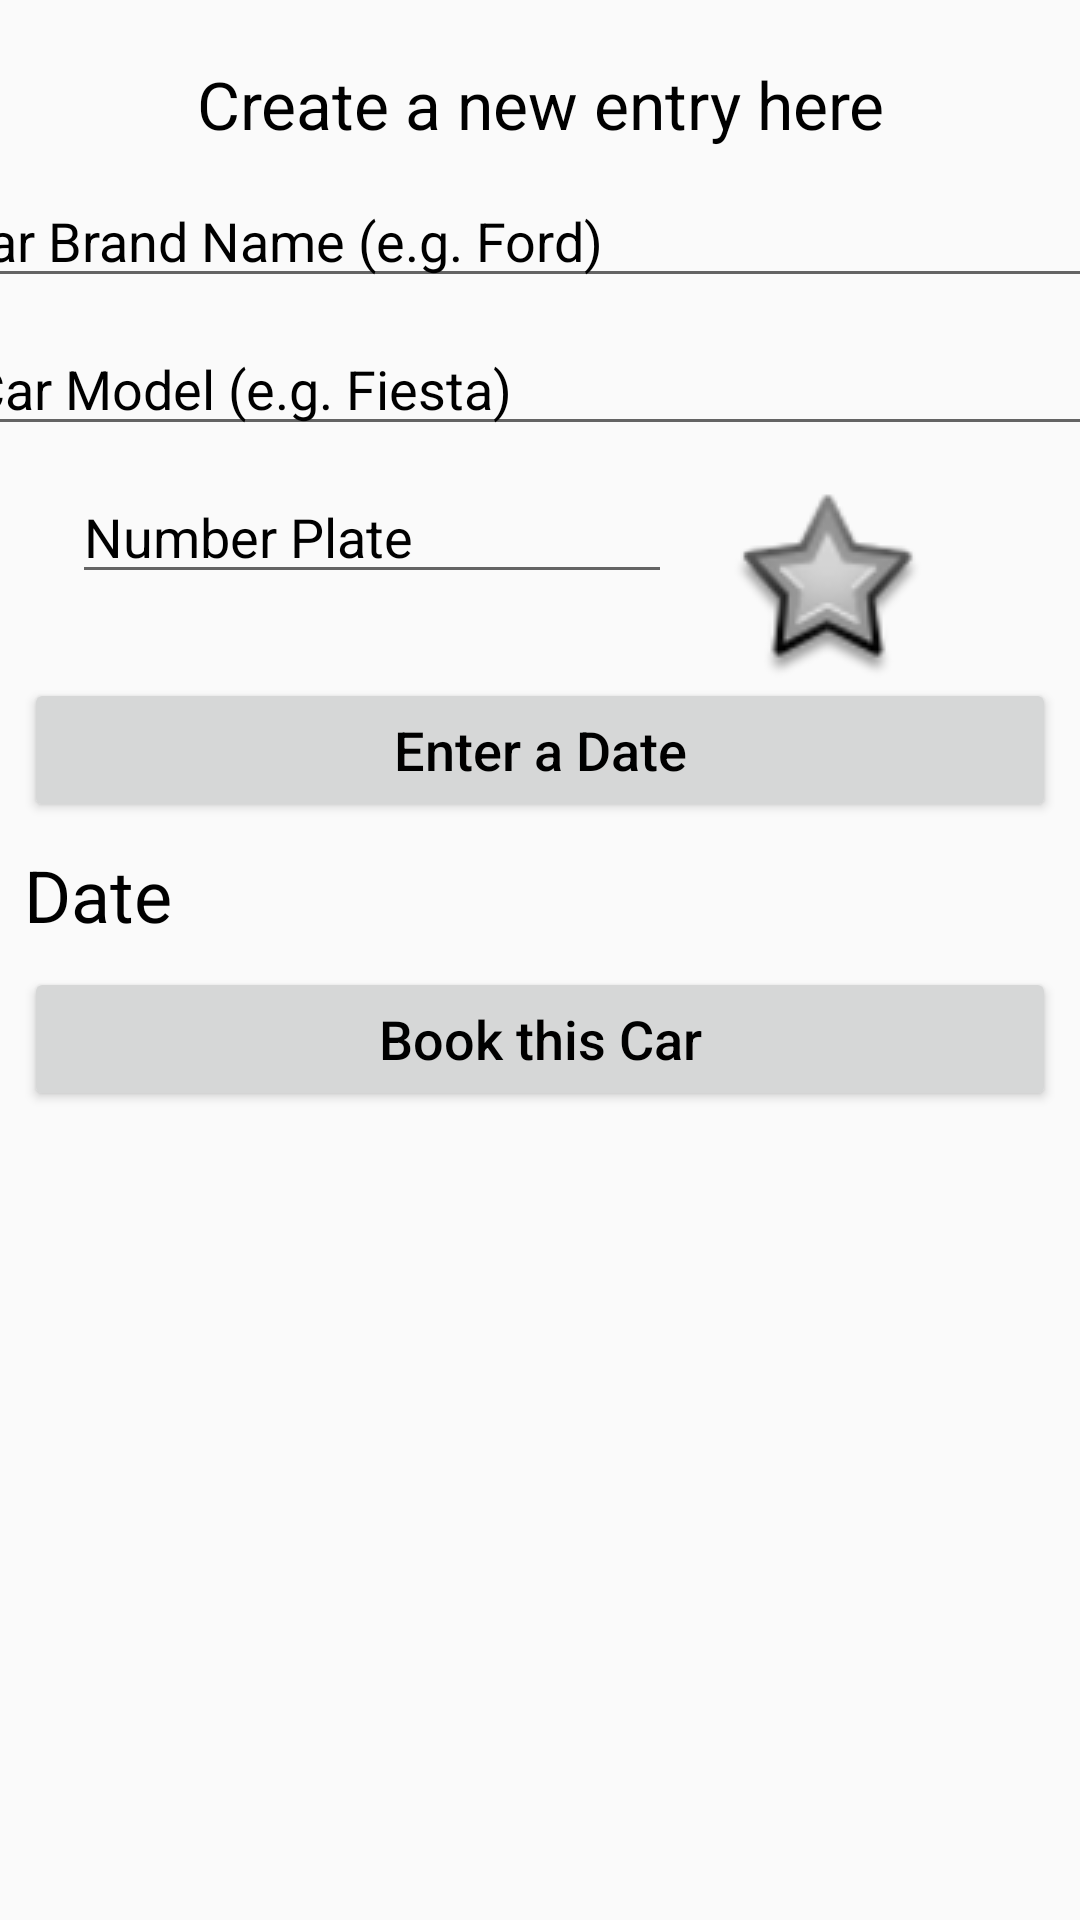

The Android layout XML behind this screen, and the referenced resources:
<!-- AndroidManifest.xml: application theme AppTheme -->
<!-- res/layout/fragment_booking.xml -->
<?xml version="1.0" encoding="utf-8"?>
<androidx.constraintlayout.widget.ConstraintLayout xmlns:android="http://schemas.android.com/apk/res/android"
    xmlns:app="http://schemas.android.com/apk/res-auto"
    xmlns:tools="http://schemas.android.com/tools"
    android:layout_width="match_parent"
    android:layout_height="match_parent"
    tools:context="ie.wit.fragments.BookingFragment"
    android:background="@drawable/book_frag_background">

    <TextView
        android:id="@+id/addNewAppointment"
        android:layout_width="match_parent"
        android:layout_height="30dp"
        android:layout_alignParentStart="true"
        android:layout_alignParentTop="true"
        android:layout_alignParentEnd="false"
        android:layout_marginTop="20dp"
        android:text="@string/addNewAppointment"
        android:textAlignment="center"
        android:textAppearance="?android:attr/textAppearanceLarge"
        android:textColor="@color/colorNavBar"
        app:layout_constraintStart_toStartOf="parent"
        app:layout_constraintTop_toTopOf="parent" />

    <com.google.android.material.textfield.TextInputEditText
        android:id="@+id/carBrand"
        android:layout_width="400dp"
        android:layout_height="0dp"
        android:layout_marginStart="8dp"
        android:layout_marginTop="8dp"
        android:layout_marginEnd="8dp"
        android:hint="@string/carBrand"
        app:layout_constraintEnd_toEndOf="parent"
        app:layout_constraintStart_toStartOf="parent"
        app:layout_constraintTop_toBottomOf="@+id/addNewAppointment"
        android:textColor="@color/colorNavBar"
        android:textColorHint="@color/colorNavBar">
    </com.google.android.material.textfield.TextInputEditText>

    <com.google.android.material.textfield.TextInputEditText
        android:id="@+id/carModel"
        android:layout_width="400dp"
        android:layout_height="0dp"
        android:layout_marginStart="8dp"
        android:layout_marginTop="8dp"
        android:layout_marginEnd="8dp"
        android:hint="@string/carModel"
        app:layout_constraintEnd_toEndOf="parent"
        app:layout_constraintHorizontal_bias="0.4"
        app:layout_constraintStart_toStartOf="parent"
        app:layout_constraintTop_toBottomOf="@id/carBrand"
        android:textColor="@color/colorNavBar"
        android:textColorHint="@color/colorNavBar">
    </com.google.android.material.textfield.TextInputEditText>

    <com.google.android.material.textfield.TextInputEditText
        android:id="@+id/numberPlate"
        android:layout_width="200dp"
        android:layout_height="wrap_content"
        android:layout_marginStart="24dp"
        android:layout_marginTop="8dp"
        android:layout_marginEnd="8dp"
        android:hint="@string/numberPlate"
        app:layout_constraintEnd_toEndOf="parent"
        app:layout_constraintHorizontal_bias="0.0"
        app:layout_constraintStart_toStartOf="parent"
        app:layout_constraintTop_toBottomOf="@+id/carModel"
        android:textColor="@color/colorNavBar"
        android:textColorHint="@color/colorNavBar"/>

    <ImageView
        android:id="@+id/imageFavourite"
        android:layout_width="64dp"
        android:layout_height="64dp"
        android:layout_alignParentTop="true"
        android:layout_marginTop="164dp"
        android:layout_marginEnd="52dp"
        app:layout_constraintEnd_toEndOf="parent"
        app:layout_constraintTop_toTopOf="parent"
        app:srcCompat="@android:drawable/star_big_off" />

    <Button
        android:id="@+id/btnGoCalendar"
        android:layout_width="match_parent"
        android:layout_height="wrap_content"
        android:layout_marginStart="8dp"
        android:layout_marginTop="28dp"
        android:layout_marginEnd="8dp"
        android:text="@string/go_to_calendar"
        android:textAllCaps="false"
        android:textColor="@color/colorNavBar"
        android:textSize="18sp"
        app:layout_constraintEnd_toEndOf="parent"
        app:layout_constraintHorizontal_bias="0.0"
        app:layout_constraintStart_toStartOf="parent"
        app:layout_constraintTop_toBottomOf="@id/numberPlate" />

    <TextView
        android:id="@+id/showDate"
        android:layout_width="130dp"
        android:layout_height="wrap_content"
        android:layout_marginHorizontal="30dp"
        android:layout_marginStart="8dp"
        android:layout_marginTop="56dp"
        android:hint="@string/date"
        android:textSize="24sp"
        app:layout_constraintStart_toStartOf="parent"
        app:layout_constraintTop_toTopOf="@id/btnGoCalendar"
        android:textColor="@color/colorNavBar"
        android:textColorHint="@color/colorNavBar"/>

    <Button
        android:id="@+id/btnAddCar"
        android:layout_width="match_parent"
        android:layout_height="wrap_content"
        android:layout_marginStart="8dp"
        android:layout_marginTop="8dp"
        android:layout_marginEnd="8dp"
        android:text="@string/addNewCar"
        android:textAllCaps="false"
        android:textSize="18sp"
        app:layout_constraintEnd_toEndOf="parent"
        app:layout_constraintStart_toStartOf="parent"
        app:layout_constraintTop_toBottomOf="@+id/showDate"
        android:textColor="@color/colorNavBar"/>

</androidx.constraintlayout.widget.ConstraintLayout>
<!-- resources referenced by this layout -->
<resources>
  <color name="colorNavBar">#000000</color>
  <string name="addNewAppointment">Create a new entry here</string>
  <string name="addNewCar">Book this Car</string>
  <string name="carBrand">Car Brand Name (e.g. Ford)</string>
  <string name="carModel">Car Model (e.g. Fiesta)</string>
  <string name="date">Date</string>
  <string name="go_to_calendar">Enter a Date</string>
  <string name="numberPlate">Number Plate</string>
  <style name="AppTheme" parent="Theme.AppCompat.Light.DarkActionBar">
          
          <item name="colorPrimary">@color/colorPrimary</item>
          <item name="colorPrimaryDark">@color/colorPrimaryDark</item>
          <item name="colorAccent">@color/colorAccent</item>
      </style>
  <color name="colorPrimary">#FFFFFF</color>
  <color name="colorPrimaryDark">#96999A</color>
  <color name="colorAccent">#00BCD4</color>
</resources>
